Labelled photos from "photos", an image-classification folder in comau-na/edo-ROS2. The possible labels are: blue bucket, green bucket, red bucket, blue cube, green cube, red cube.

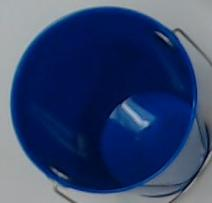
Label: blue bucket

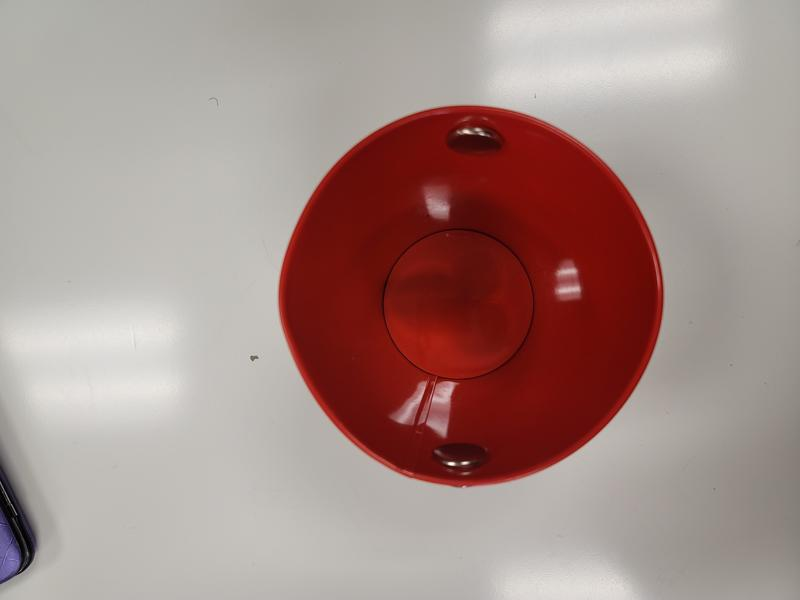
Label: red bucket

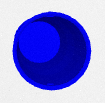
Label: blue bucket

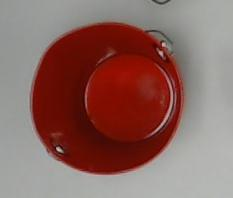
Label: red bucket

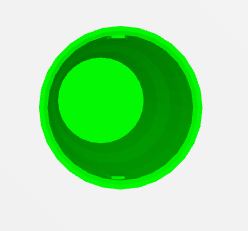
Label: green bucket

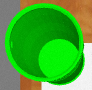
Label: green bucket
